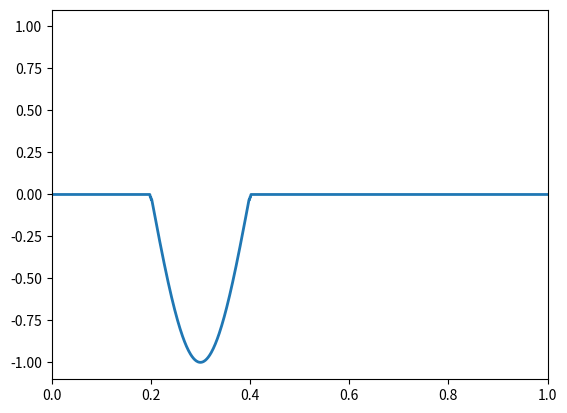

Write the Python code that produced this figure.
import numpy as np 
import matplotlib.pyplot as plt
import matplotlib.animation as animation
import matplotlib.cm as cm
import matplotlib.pyplot as plt

# dt =0.001 seconds
t = np.linspace(0, 1, 1001)
n = 1000
l = 1 
x = np.linspace(0, l, n+1)

def starting_positions_t_0(x,t):
    return np.where((1/5 < x) & (x < 2/5), np.sin(5 * np.pi * x), 0)

def next_time_step(u_before, u_now, c, dt, dx):
    u_next = np.zeros(len(u_before))
    u_next[0] = u_before[0]
    u_next[-1] = u_before[-1]
    if np.array_equal(u_before, u_now):
        for i in range(1, len(u_before)-1):
            second_part = (c*(dt/dx)) ** 2
            third_part = u_now[i+1] - 2 * u_now[i] + u_now[i-1]
            u_next[i] = u_now[i] + second_part * third_part
    else:
        for i in range(1,len(u_before)-1):
            first_part = 2*u_now[i] - u_before[i]
            second_part = (c*(dt/dx)) ** 2
            third_part = u_now[i+1] - 2*u_now[i] + u_now[i-1]
            u_next[i] = first_part + second_part * third_part
    return u_next

# Initialize wave states
u_before = starting_positions_t_0(x, 0)
u_now = u_before.copy()

# Set up the plot
fig, ax = plt.subplots()
ax.set_xlim(0, l)
ax.set_ylim(-1.1, 1.1)
line, = ax.plot(x, u_now, lw=2)

dt = 0.001
# Update function for animation
def update(frame):
    global u_before, u_now
    c = 1
    dx = l/n
    u_next = next_time_step(u_before, u_now, c, dt, dx)  # Compute next step
    u_before, u_now = u_now.copy(), u_next.copy()  # Ensure proper time-stepping
    line.set_ydata(u_now)  # Update the plot
    return line,

# Create the animation
ani = animation.FuncAnimation(fig, update, frames=1000, interval=dt*1000, blit=True)
# make the y-axis range bigger

plt.show()